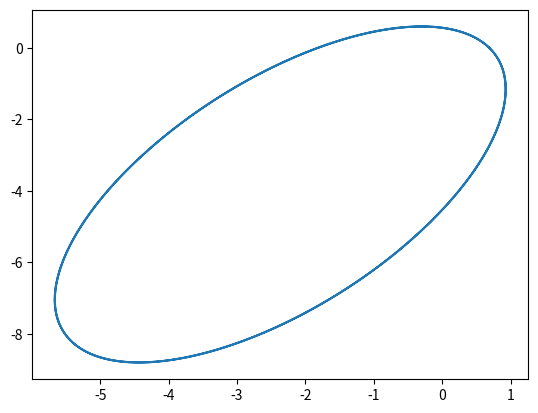
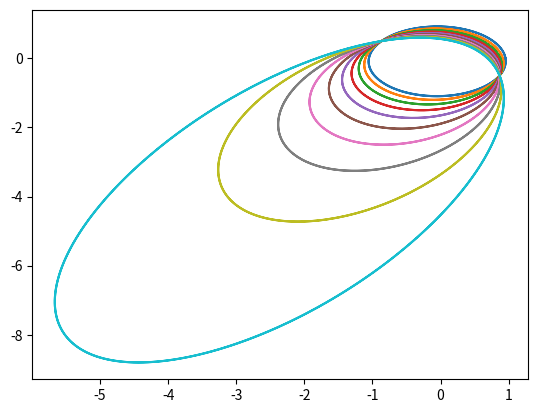
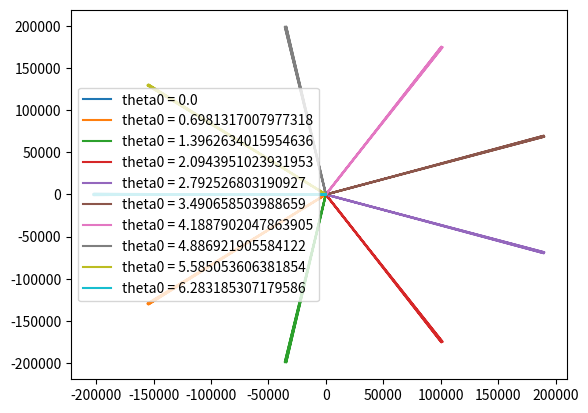
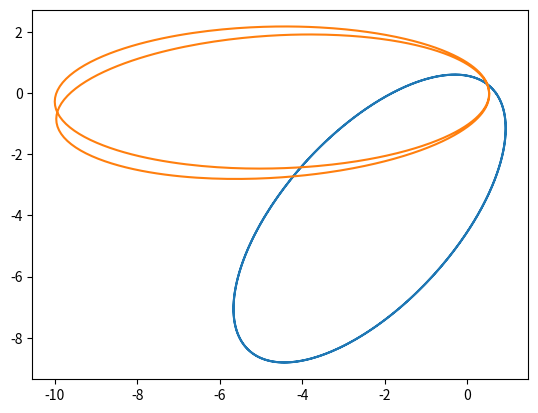

Here is the Python script that generated these plots, in order:
import numpy as np
import matplotlib.pyplot as plt
import math as mp

# question 1) :

theta = np.linspace(0 , 4*np.pi , 1000)
theta0 = np.pi/3
p = 1
e = 0.9

r = p/(1+e *np.cos(theta-theta0))

x = r*np.cos(theta)
y = r*np.sin(theta)

plt.figure()
plt.plot(x,y)
plt.show()

# question 2) :

# influence de e :
theta = np.linspace(0 , 4*np.pi , 1000)
theta0 = np.pi/3
p = 1
e_valeurs = np.linspace(0.1 , 0.9 , 10)


plt.figure()
for e in e_valeurs:
    r = p/(1+e *np.cos(theta-theta0))
    x = r*np.cos(theta)
    y = r*np.sin(theta)
    plt.plot(x,y, label ='e = '+str(e))
# plt.legend()
plt.show()

# influence de theta0 : 

theta = np.linspace(0 , 4*np.pi , 1000)
e = 1
p = 1
theta0_valeurs = np.linspace(0 , 2*np.pi , 10)


plt.figure()
for theta0 in theta0_valeurs:
    r = p/(1+e *np.cos(theta-theta0))
    x = r*np.cos(theta)
    y = r*np.sin(theta)
    plt.plot(x,y, label ='theta0 = '+str(theta0))
plt.legend()
plt.show()

# question 3) :

theta = np.linspace(0 , 4*np.pi , 1000)
theta0 = np.pi/3
p = 1
e = 0.9

r = p/(1+e *np.cos(theta-theta0))

x = r*np.cos(theta)
y = r*np.sin(theta)

plt.figure()
plt.plot(x,y)

a = 0.01
theta0modif = a*theta
rmodif = p/(1+e*np.cos(theta-theta0modif))
xmodif = rmodif*np.cos(theta)
ymodif = rmodif*np.sin(theta)

plt.plot(xmodif,ymodif)
plt.show()
